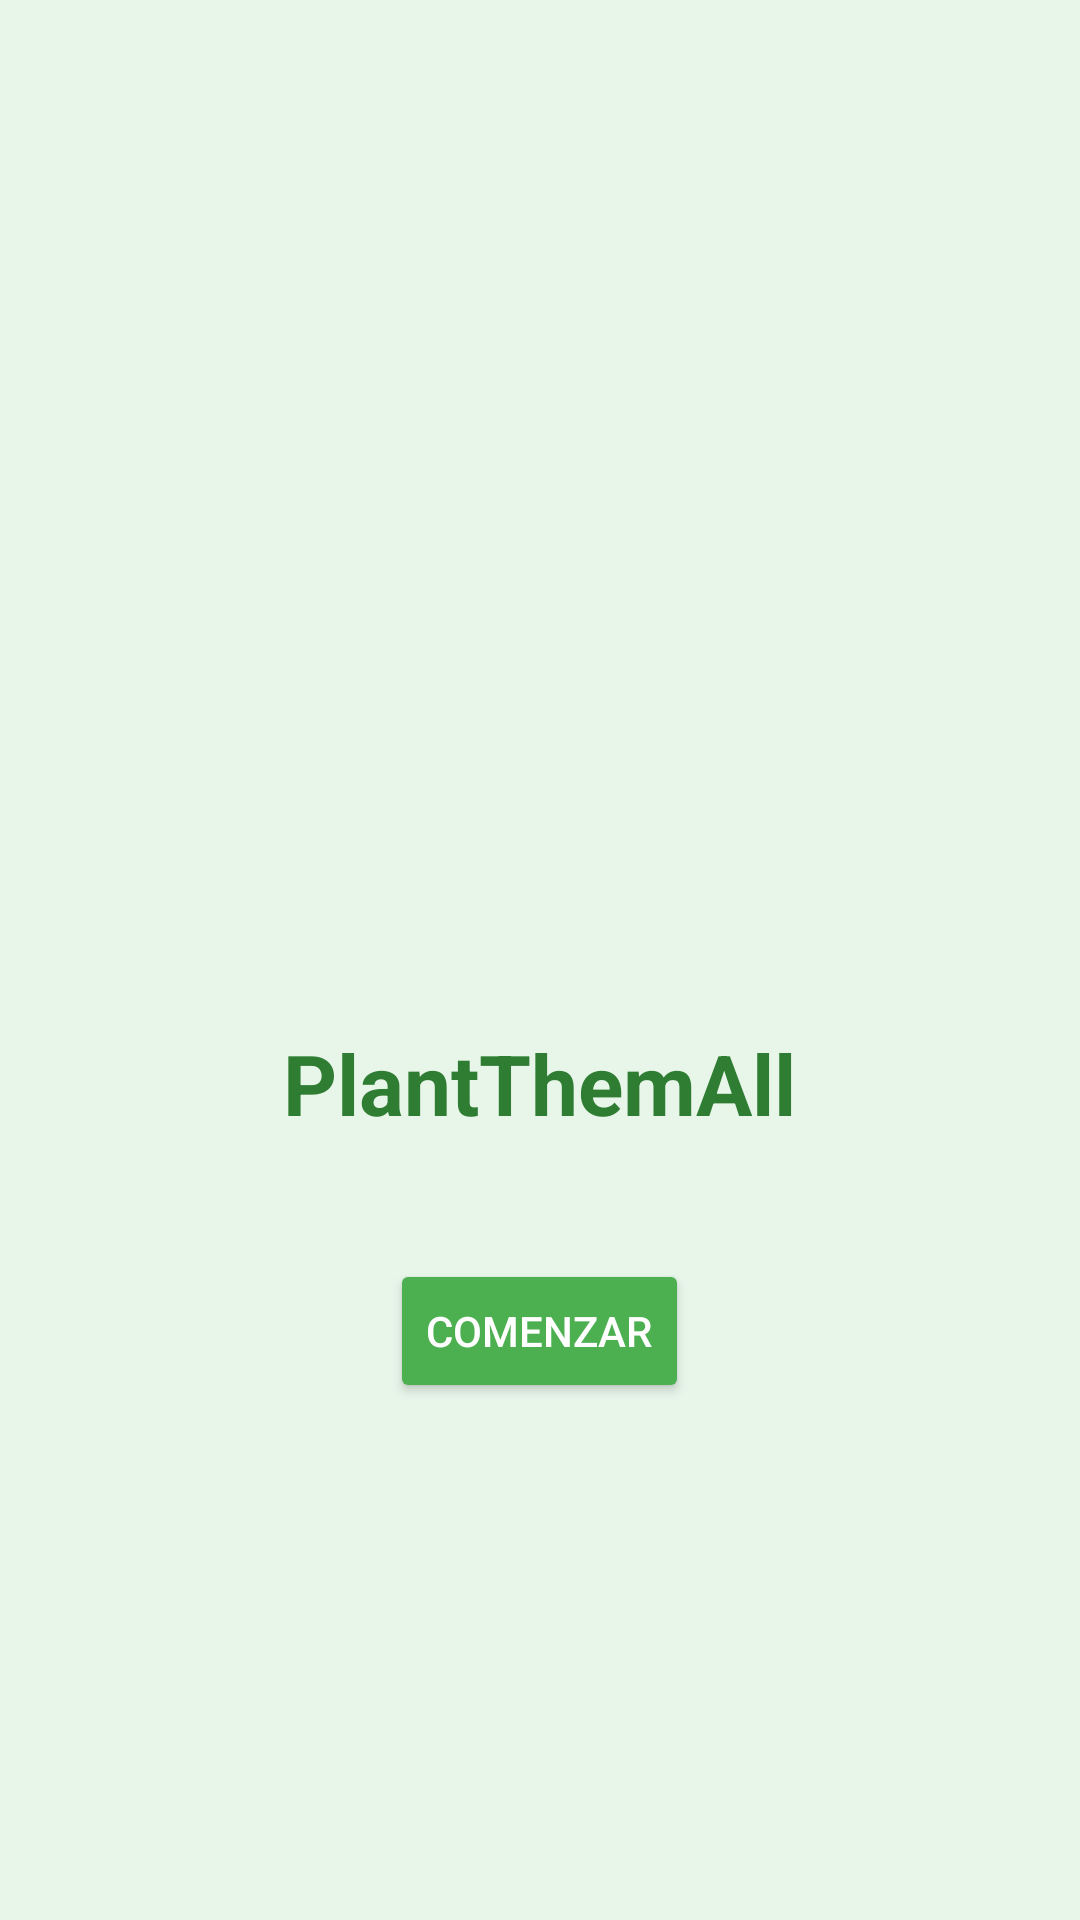

Produce the Android XML layout that renders to this screen, including the resource entries it uses.
<!-- AndroidManifest.xml: application theme Theme.TFC -->
<!-- res/layout/login_activity.xml -->
<LinearLayout xmlns:android="http://schemas.android.com/apk/res/android"
    android:layout_width="match_parent"
    android:layout_height="match_parent"
    android:orientation="vertical"
    android:gravity="center"
    android:background="#E8F5E9"
    android:padding="24dp">

    <ImageView
        android:src="@drawable/plant_logo"
        android:layout_width="150dp"
        android:layout_height="150dp"
        android:contentDescription="@string/app_logo" />

    <TextView
        android:text="PlantThemAll"
        android:textSize="28sp"
        android:textStyle="bold"
        android:textColor="#2E7D32"
        android:layout_marginTop="20dp"
        android:layout_width="wrap_content"
        android:layout_height="wrap_content" />

    <Button
        android:id="@+id/btnStart"
        android:text="Comenzar"
        android:layout_marginTop="40dp"
        android:layout_width="wrap_content"
        android:layout_height="wrap_content"
        android:backgroundTint="#4CAF50"
        android:textColor="#FFFFFF" />
</LinearLayout>
<!-- resources referenced by this layout -->
<resources>
  <style name="Theme.TFC" parent="Base.Theme.TFC" />
  <style name="Base.Theme.TFC" parent="Theme.Material3.DayNight.NoActionBar">
          
          
      </style>
</resources>
